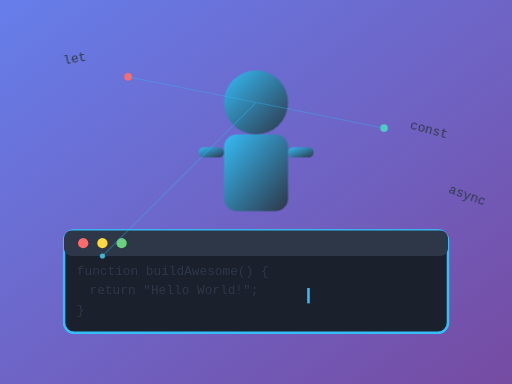
t = 0.00 s
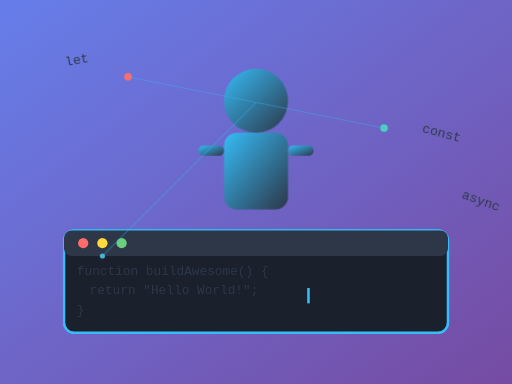
t = 0.38 s
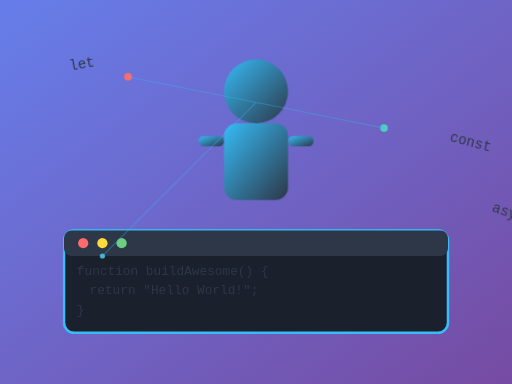
t = 1.13 s
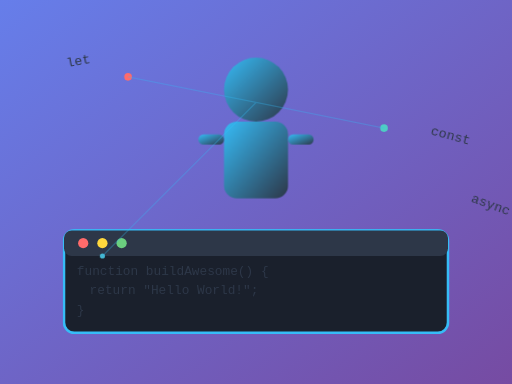
t = 1.50 s
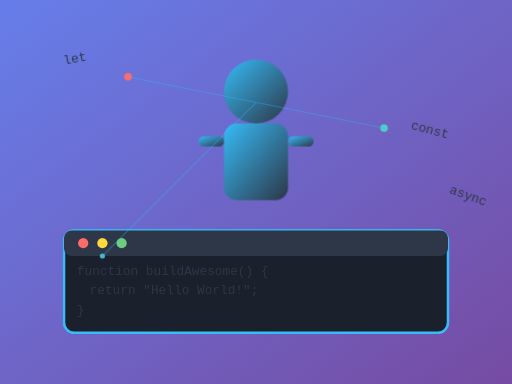
t = 1.90 s
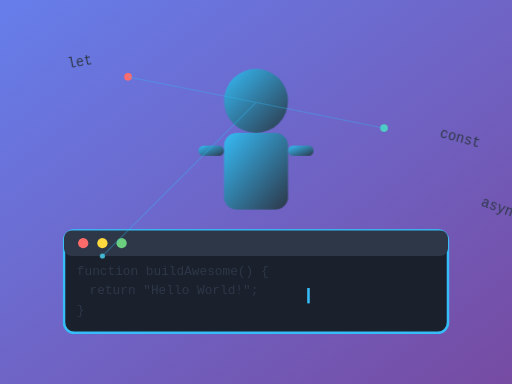
t = 2.63 s

The animated SVG that drew these frames (rendered in a browser with its animation timeline set to each time). Animation: 3 CSS @keyframes rules; one cycle of 3.00 s, repeats indefinitely.

<?xml version="1.0" encoding="UTF-8"?>
<svg xmlns="http://www.w3.org/2000/svg" viewBox="0 0 400 300" width="400" height="300">
  <defs>
    <linearGradient id="bgGradient" x1="0%" y1="0%" x2="100%" y2="100%">
      <stop offset="0%" style="stop-color:#667eea;stop-opacity:1" />
      <stop offset="100%" style="stop-color:#764ba2;stop-opacity:1" />
    </linearGradient>
    <linearGradient id="devGradient" x1="0%" y1="0%" x2="100%" y2="100%">
      <stop offset="0%" style="stop-color:#36BCF7;stop-opacity:1" />
      <stop offset="100%" style="stop-color:#2D3748;stop-opacity:1" />
    </linearGradient>
  </defs>
  
  <style>
    .background { fill: url(#bgGradient); }
    .developer { fill: url(#devGradient); }
    .code { fill: #2D3748; font-family: 'Courier New', monospace; font-size: 10px; }
    .cursor { fill: #36BCF7; }
    
    .typing { animation: typing 2s infinite; }
    .floating { animation: floating 3s ease-in-out infinite; }
    .pulse { animation: pulse 2s ease-in-out infinite; }
    
    @keyframes typing {
      0%, 50% { opacity: 1; }
      51%, 100% { opacity: 0; }
    }
    
    @keyframes floating {
      0%, 100% { transform: translateY(0px); }
      50% { transform: translateY(-10px); }
    }
    
    @keyframes pulse {
      0%, 100% { transform: scale(1); }
      50% { transform: scale(1.1); }
    }
  </style>
  
  <!-- Background -->
  <rect width="400" height="300" class="background"/>
  
  <!-- Developer figure -->
  <g class="floating">
    <!-- Head -->
    <circle cx="200" cy="80" r="25" class="developer"/>
    <!-- Body -->
    <rect x="175" y="105" width="50" height="60" rx="10" class="developer"/>
    <!-- Arms -->
    <rect x="155" y="115" width="20" height="8" rx="4" class="developer"/>
    <rect x="225" y="115" width="20" height="8" rx="4" class="developer"/>
  </g>
  
  <!-- Code window -->
  <g transform="translate(50, 180)">
    <!-- Window frame -->
    <rect x="0" y="0" width="300" height="80" rx="8" fill="#1A202C" stroke="#36BCF7" stroke-width="2"/>
    <!-- Window title bar -->
    <rect x="0" y="0" width="300" height="20" rx="6" fill="#2D3748"/>
    <!-- Window buttons -->
    <circle cx="15" cy="10" r="4" fill="#FF6B6B"/>
    <circle cx="30" cy="10" r="4" fill="#FFD93D"/>
    <circle cx="45" cy="10" r="4" fill="#6BCF7F"/>
    
    <!-- Code content -->
    <text x="10" y="35" class="code">
      <tspan x="10" dy="0">function buildAwesome() {</tspan>
      <tspan x="20" dy="15">return "Hello World!";</tspan>
      <tspan x="10" dy="15">}</tspan>
    </text>
    
    <!-- Animated cursor -->
    <rect x="190" y="45" width="2" height="12" class="cursor typing"/>
  </g>
  
  <!-- Floating code elements -->
  <g class="pulse">
    <text x="320" y="100" class="code" transform="rotate(15 320 100)">const</text>
    <text x="50" y="50" class="code" transform="rotate(-10 50 50)">let</text>
    <text x="350" y="150" class="code" transform="rotate(20 350 150)">async</text>
  </g>
  
  <!-- Decorative elements -->
  <circle cx="100" cy="60" r="3" fill="#FF6B6B"/>
  <circle cx="300" cy="100" r="3" fill="#4ECDC4"/>
  <circle cx="80" cy="200" r="2" fill="#45B7D1"/>
  
  <!-- Connection lines -->
  <g stroke="#36BCF7" stroke-width="1" opacity="0.3">
    <line x1="200" y1="80" x2="100" y2="60"/>
    <line x1="200" y1="80" x2="300" y2="100"/>
    <line x1="200" y1="80" x2="80" y2="200"/>
  </g>
</svg> 
